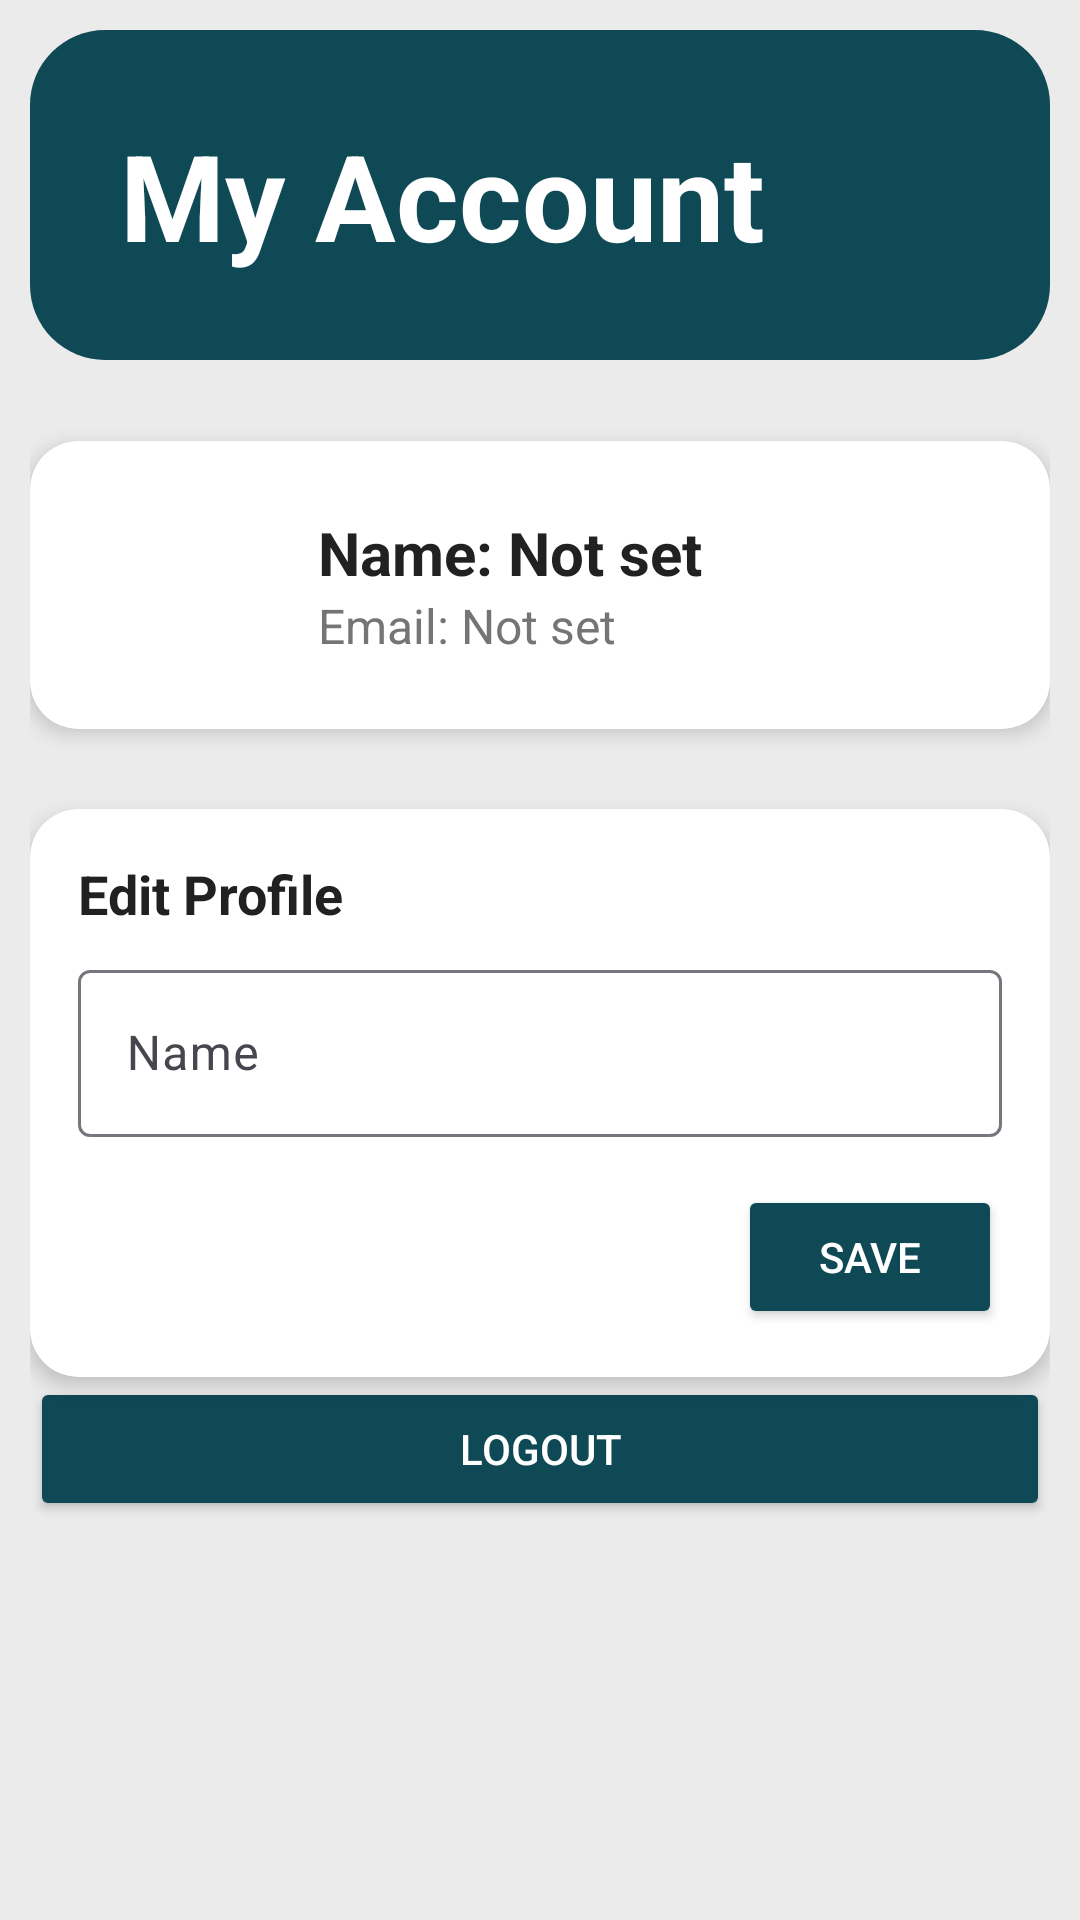

Layout XML and referenced resources for this Android screen:
<!-- AndroidManifest.xml: application theme Theme.Shift -->
<!-- res/layout/fragment_account.xml -->
<?xml version="1.0" encoding="utf-8"?>
<FrameLayout xmlns:android="http://schemas.android.com/apk/res/android"
    xmlns:tools="http://schemas.android.com/tools"
    android:layout_width="match_parent"
    android:layout_height="match_parent"
    xmlns:app="http://schemas.android.com/apk/res-auto"
    android:background="#EBEBEB"
    tools:context=".AccountFragment"
    android:padding="10dp">

    
    <androidx.constraintlayout.widget.ConstraintLayout
        android:layout_width="match_parent"
        android:layout_height="match_parent">

        <com.google.android.material.appbar.AppBarLayout
            android:id="@+id/topA"
            android:layout_width="0dp"
            android:layout_height="110dp"
            android:layout_gravity="top"
            android:background="@drawable/bar_background"
            app:itemActiveIndicatorStyle="@style/Widget.MaterialComponents.AppBarLayout.Primary"
            app:itemIconTint="@color/white"
            app:itemTextColor="@color/white"
            app:labelVisibilityMode="selected"
            app:layout_constraintBottom_toBottomOf="parent"
            app:layout_constraintEnd_toEndOf="parent"
            app:layout_constraintHorizontal_bias="1.0"
            app:layout_constraintStart_toStartOf="parent"
            app:layout_constraintTop_toTopOf="parent"
            app:layout_constraintVertical_bias="0.0"
            app:menu="@menu/top_bar">

            <TextView
                android:layout_width="match_parent"
                android:layout_height="match_parent"
                android:gravity="center_vertical"
                android:text="   My Account"
                android:textAlignment="gravity"
                android:textColor="@android:color/white"
                android:textSize="40sp"
                android:textStyle="bold" />

        </com.google.android.material.appbar.AppBarLayout>

        <androidx.cardview.widget.CardView
            android:layout_width="match_parent"
            android:layout_height="wrap_content"
            android:backgroundTint="#FFFFFF"
            app:cardCornerRadius="16dp"
            app:cardElevation="4dp"
            app:layout_constraintBottom_toTopOf="@+id/cardView2"
            app:layout_constraintTop_toBottomOf="@+id/topA">

            <LinearLayout
                android:layout_width="match_parent"
                android:layout_height="wrap_content"
                android:orientation="vertical"
                android:padding="16dp">

                <LinearLayout
                    android:layout_width="match_parent"
                    android:layout_height="wrap_content"
                    android:gravity="center_vertical"
                    android:orientation="horizontal">

                    <ImageView
                        android:layout_width="64dp"
                        android:layout_height="64dp"
                        android:src="@drawable/account_circle"
                        app:tint="@color/darkblue" /> 

                    <LinearLayout
                        android:layout_width="0dp"
                        android:layout_height="wrap_content"
                        android:layout_weight="1"
                        android:orientation="vertical"
                        android:paddingStart="16dp">

                        <TextView
                            android:id="@+id/account_name"
                            android:layout_width="wrap_content"
                            android:layout_height="wrap_content"
                            android:text="Name: Not set"
                            android:textColor="#212121"
                            android:textSize="20sp"
                            android:textStyle="bold" />

                        <TextView
                            android:id="@+id/account_email"
                            android:layout_width="wrap_content"
                            android:layout_height="wrap_content"
                            android:text="Email: Not set"
                            android:textColor="#757575"
                            android:textSize="16sp" />
                    </LinearLayout>
                </LinearLayout>
            </LinearLayout>
        </androidx.cardview.widget.CardView>

        
        <androidx.cardview.widget.CardView
            android:id="@+id/cardView2"
            android:layout_width="match_parent"
            android:layout_height="wrap_content"
            android:backgroundTint="#FFFFFF"
            app:cardCornerRadius="16dp"
            app:cardElevation="4dp"
            app:layout_constraintBottom_toTopOf="@+id/logoutbutton">

            <LinearLayout
                android:layout_width="match_parent"
                android:layout_height="wrap_content"
                android:orientation="vertical"
                android:padding="16dp">

                <TextView
                    android:layout_width="wrap_content"
                    android:layout_height="wrap_content"
                    android:text="Edit Profile"
                    android:textColor="#212121"
                    android:textSize="18sp"
                    android:textStyle="bold" />

                <com.google.android.material.textfield.TextInputLayout
                    android:layout_width="match_parent"
                    android:layout_height="wrap_content"
                    android:layout_marginTop="8dp"
                    android:hint="Name"
                    app:hintTextColor="@color/black">

                    <com.google.android.material.textfield.TextInputEditText
                        android:id="@+id/edit_name"
                        android:layout_width="match_parent"
                        android:layout_height="wrap_content"
                        android:textColor="#212121" />
                </com.google.android.material.textfield.TextInputLayout>

                <Button
                    android:id="@+id/save_name_button"
                    android:layout_width="wrap_content"
                    android:layout_height="wrap_content"
                    android:layout_gravity="end"
                    android:layout_marginTop="16dp"
                    android:backgroundTint="@color/darkblue"
                    android:text="Save"
                    android:textColor="#FFFFFF" />
            </LinearLayout>
        </androidx.cardview.widget.CardView>


        <Button
            android:id="@+id/logoutbutton"
            android:layout_width="match_parent"
            android:layout_height="wrap_content"
            android:layout_gravity="center"
            android:backgroundTint="@color/darkblue"
            android:drawableTint="#FDFDFD"
            android:gravity="center"
            android:text="Logout"
            android:textColor="@color/white"
            app:layout_constraintBottom_toBottomOf="parent"
            app:layout_constraintEnd_toEndOf="parent"
            app:layout_constraintHorizontal_bias="0.501"
            app:layout_constraintStart_toStartOf="parent"
            app:layout_constraintTop_toBottomOf="@+id/topA"
            app:layout_constraintVertical_bias="0.734" />
    </androidx.constraintlayout.widget.ConstraintLayout>


</FrameLayout>
<!-- resources referenced by this layout -->
<resources>
  <color name="black">#FF000000</color>
  <color name="darkblue">#0F4955</color>
  <color name="white">#FFFFFFFF</color>
  <!-- drawable bar_background (drawable) -->
  <?xml version="1.0" encoding="utf-8"?>
  <shape xmlns:android="http://schemas.android.com/apk/res/android"
      android:shape="rectangle">
      <corners
          android:radius="25dp"/>
  
      <solid
          android:color="@color/darkblue"/>
  
  
  </shape>
  <style name="Theme.Shift" parent="Base.Theme.Shift" />
  <style name="Base.Theme.Shift" parent="Theme.Material3.DayNight.NoActionBar">
          
          
      </style>
</resources>
